Run: headless pygame with SDL's dummy video driver; simulated clock (each Clock.tick advances the game by its frame time, no real sleeping); random seed 0; keys injected as events and as key.get_pressed() state; no mouse input.
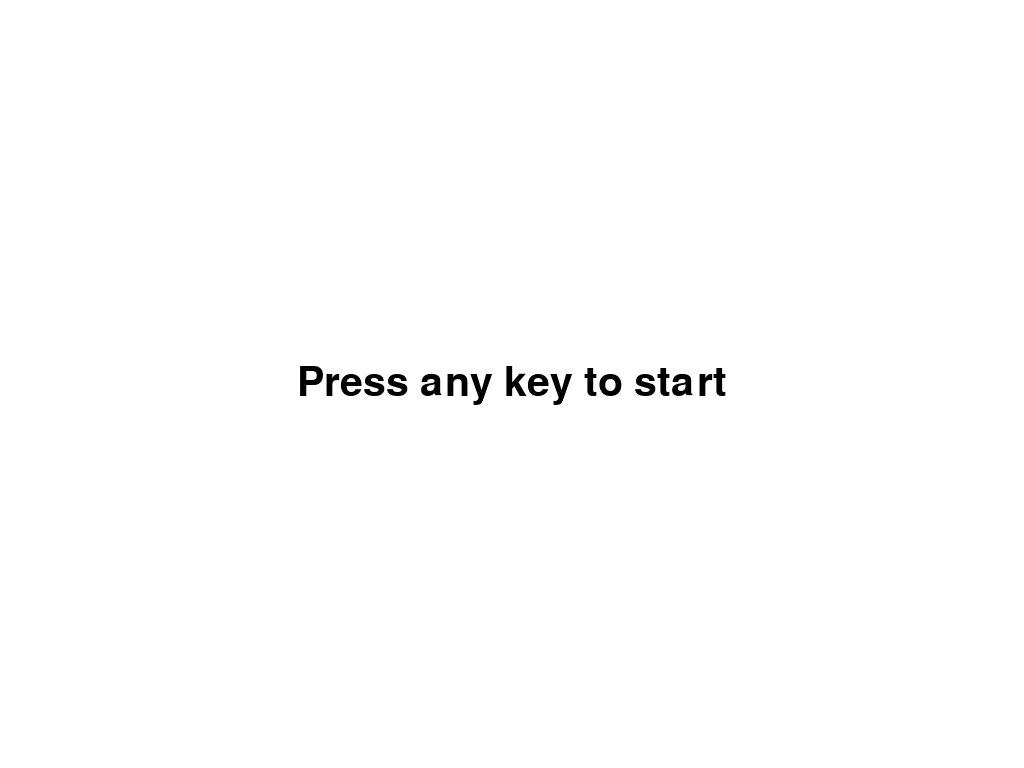
Frame 1 of 4 · flips 1–60 · no input
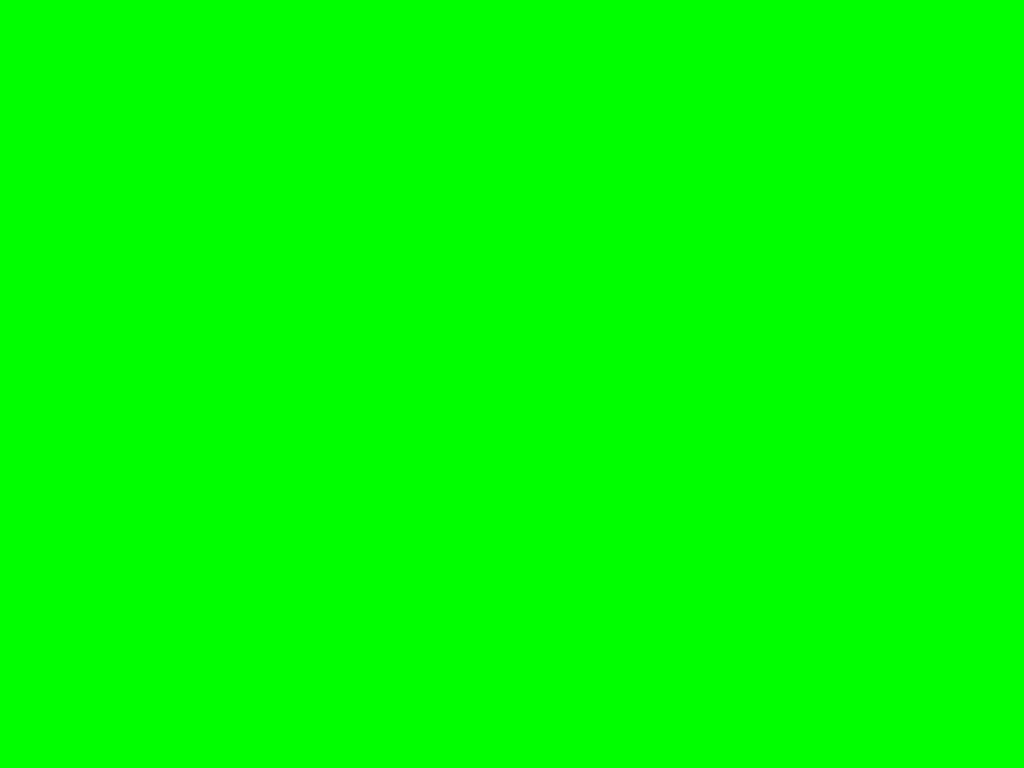
Frame 2 of 4 · flips 61–180 · tapped SPACE, RETURN · held RIGHT (→), D
Frame 3 of 4 · flips 181–300 · held DOWN (↓), S · screen unchanged from frame 2, image omitted
Frame 4 of 4 · flips 301–420 · held LEFT (←), A, UP (↑), W · screen unchanged from frame 3, image omitted

The pygame program that drew these frames:

import pygame
import sys

# 初期化
pygame.init()

# 画面設定
screen = pygame.display.set_mode((0, 0), pygame.FULLSCREEN)
WIDTH, HEIGHT = screen.get_size()

# 色定義
WHITE = (255, 255, 255)
BLACK = (0, 0, 0)
RED = (255, 0, 0)
GREEN = (0, 255, 0)

# フォント設定
font_large = pygame.font.Font(None, 120)
font_medium = pygame.font.Font(None, 60)

# タイマー設定
TIMER_DURATION = 180  # 3分 = 180秒
timer_running = False
timer_elapsed = 0.0
timer_finished = False

# 時計
clock = pygame.time.Clock()
FPS = 60

# メインループ
running = True

while running:
    dt = clock.tick(FPS) / 1000.0  # 秒単位

    # イベント処理
    for event in pygame.event.get():
        if event.type == pygame.QUIT:
            running = False

        if event.type == pygame.KEYDOWN:
            # ESCキーで即座に終了
            if event.key == pygame.K_ESCAPE:
                running = False
            elif not timer_running and not timer_finished:
                # タイマー開始
                timer_running = True
                timer_elapsed = 0.0
            elif timer_running:
                # カウントダウン中にキー入力 -> 緑画面へ
                timer_running = False
                timer_finished = True

    # タイマー更新
    if timer_running:
        timer_elapsed += dt
        if timer_elapsed >= TIMER_DURATION:
            # 規定時間経過 -> 緑画面へ
            timer_running = False
            timer_finished = True
            timer_elapsed = TIMER_DURATION

    # 描画
    if timer_finished:
        # 緑一色の画面
        screen.fill(GREEN)
    elif timer_running:
        # 赤い背景でカウントダウン表示
        screen.fill(RED)

        # 残り時間計算
        remaining = TIMER_DURATION - timer_elapsed
        minutes = int(remaining // 60)
        seconds = int(remaining % 60)

        # タイマー表示
        timer_text = font_large.render(f"{minutes:02d}:{seconds:02d}", True, WHITE)
        timer_rect = timer_text.get_rect(center=(WIDTH // 2, HEIGHT // 2))
        screen.blit(timer_text, timer_rect)
    else:
        # 待機画面（白背景）
        screen.fill(WHITE)

        # 指示メッセージ
        message = font_medium.render("Press any key to start", True, BLACK)
        message_rect = message.get_rect(center=(WIDTH // 2, HEIGHT // 2))
        screen.blit(message, message_rect)

    pygame.display.flip()

pygame.quit()
sys.exit()
